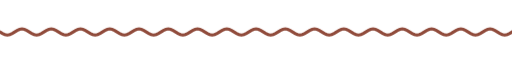
t = 0.00 s
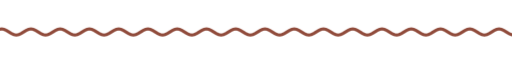
t = 1.67 s
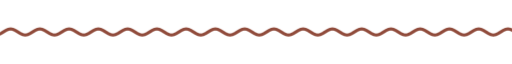
t = 3.33 s
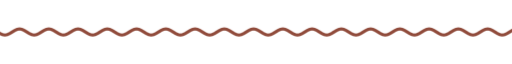
t = 5.00 s
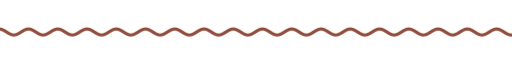
t = 6.67 s
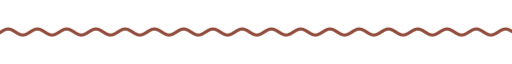
t = 8.33 s

The animated SVG that drew these frames (rendered in a browser with its animation timeline set to each time). Animation: 9 CSS @keyframes rules; frames cover the first 8.33 s, repeats indefinitely.

<svg xmlns="http://www.w3.org/2000/svg" xmlns:xlink="http://www.w3.org/1999/xlink" width="840" height="28" viewBox="0 0 840 28" role="img" aria-label="divider"><title>divider</title><style>text{font-family:G,R,'Google Sans','Segoe UI',Roboto,sans-serif;font-variation-settings:'ROND' 100}
.up{animation:up .8s cubic-bezier(.05,.7,.1,1) both}
.pop{transform-box:fill-box;transform-origin:center;animation:pop .6s cubic-bezier(.34,1.56,.64,1) both}
.fade{animation:fade .9s ease both}
.spin{transform-box:fill-box;transform-origin:center;animation:spin 40s linear infinite}
.spin-r{transform-box:fill-box;transform-origin:center;animation:spin 28s linear infinite reverse}
.bob{transform-box:fill-box;transform-origin:center;animation:bob 7s ease-in-out infinite}
.grow{transform-box:fill-box;transform-origin:left center;animation:grow 1.1s cubic-bezier(.2,0,0,1) both}
.wght{animation:wght 1.6s cubic-bezier(.2,0,0,1) .2s both}
.wave{animation:wave 2.4s linear infinite}
.blink{animation:blink 1s step-end infinite}
@keyframes blink{50%{opacity:0}}
@keyframes up{from{opacity:0;transform:translateY(14px)}to{opacity:1;transform:none}}
@keyframes pop{from{opacity:0;transform:scale(.6)}to{opacity:1;transform:scale(1)}}
@keyframes fade{from{opacity:0}to{opacity:1}}
@keyframes spin{to{transform:rotate(360deg)}}
@keyframes bob{0%,100%{transform:translateY(0) rotate(0)}50%{transform:translateY(-10px) rotate(12deg)}}
@keyframes grow{from{transform:scaleX(0)}to{transform:scaleX(1)}}
@keyframes wght{from{font-variation-settings:'ROND' 100,'wght' 400}to{font-variation-settings:'ROND' 100,'wght' 760}}
@keyframes wave{from{transform:translateX(0)}to{transform:translateX(-48px)}}
@media (prefers-reduced-motion:reduce){*{animation:none!important}}</style><clipPath id="w"><rect x="0" y="0" width="840" height="28"/></clipPath><g clip-path="url(#w)"><path class="wave" d="M0 14.0 L4 16.5 L8 18.3 L12 19.0 L16 18.3 L20 16.5 L24 14.0 L28 11.5 L32 9.7 L36 9.0 L40 9.7 L44 11.5 L48 14.0 L52 16.5 L56 18.3 L60 19.0 L64 18.3 L68 16.5 L72 14.0 L76 11.5 L80 9.7 L84 9.0 L88 9.7 L92 11.5 L96 14.0 L100 16.5 L104 18.3 L108 19.0 L112 18.3 L116 16.5 L120 14.0 L124 11.5 L128 9.7 L132 9.0 L136 9.7 L140 11.5 L144 14.0 L148 16.5 L152 18.3 L156 19.0 L160 18.3 L164 16.5 L168 14.0 L172 11.5 L176 9.7 L180 9.0 L184 9.7 L188 11.5 L192 14.0 L196 16.5 L200 18.3 L204 19.0 L208 18.3 L212 16.5 L216 14.0 L220 11.5 L224 9.7 L228 9.0 L232 9.7 L236 11.5 L240 14.0 L244 16.5 L248 18.3 L252 19.0 L256 18.3 L260 16.5 L264 14.0 L268 11.5 L272 9.7 L276 9.0 L280 9.7 L284 11.5 L288 14.0 L292 16.5 L296 18.3 L300 19.0 L304 18.3 L308 16.5 L312 14.0 L316 11.5 L320 9.7 L324 9.0 L328 9.7 L332 11.5 L336 14.0 L340 16.5 L344 18.3 L348 19.0 L352 18.3 L356 16.5 L360 14.0 L364 11.5 L368 9.7 L372 9.0 L376 9.7 L380 11.5 L384 14.0 L388 16.5 L392 18.3 L396 19.0 L400 18.3 L404 16.5 L408 14.0 L412 11.5 L416 9.7 L420 9.0 L424 9.7 L428 11.5 L432 14.0 L436 16.5 L440 18.3 L444 19.0 L448 18.3 L452 16.5 L456 14.0 L460 11.5 L464 9.7 L468 9.0 L472 9.7 L476 11.5 L480 14.0 L484 16.5 L488 18.3 L492 19.0 L496 18.3 L500 16.5 L504 14.0 L508 11.5 L512 9.7 L516 9.0 L520 9.7 L524 11.5 L528 14.0 L532 16.5 L536 18.3 L540 19.0 L544 18.3 L548 16.5 L552 14.0 L556 11.5 L560 9.7 L564 9.0 L568 9.7 L572 11.5 L576 14.0 L580 16.5 L584 18.3 L588 19.0 L592 18.3 L596 16.5 L600 14.0 L604 11.5 L608 9.7 L612 9.0 L616 9.7 L620 11.5 L624 14.0 L628 16.5 L632 18.3 L636 19.0 L640 18.3 L644 16.5 L648 14.0 L652 11.5 L656 9.7 L660 9.0 L664 9.7 L668 11.5 L672 14.0 L676 16.5 L680 18.3 L684 19.0 L688 18.3 L692 16.5 L696 14.0 L700 11.5 L704 9.7 L708 9.0 L712 9.7 L716 11.5 L720 14.0 L724 16.5 L728 18.3 L732 19.0 L736 18.3 L740 16.5 L744 14.0 L748 11.5 L752 9.7 L756 9.0 L760 9.7 L764 11.5 L768 14.0 L772 16.5 L776 18.3 L780 19.0 L784 18.3 L788 16.5 L792 14.0 L796 11.5 L800 9.7 L804 9.0 L808 9.7 L812 11.5 L816 14.0 L820 16.5 L824 18.3 L828 19.0 L832 18.3 L836 16.5 L840 14.0 L844 11.5 L848 9.7 L852 9.0 L856 9.7 L860 11.5 L864 14.0 L868 16.5 L872 18.3 L876 19.0 L880 18.3 L884 16.5 L888 14.0 L892 11.5 L896 9.7 L900 9.0 L904 9.7 L908 11.5 L912 14.0 L916 16.5 L920 18.3 L924 19.0 L928 18.3 L932 16.5 L936 14.0" fill="none" stroke="#904b3b" stroke-width="5" stroke-linecap="round"/></g></svg>
